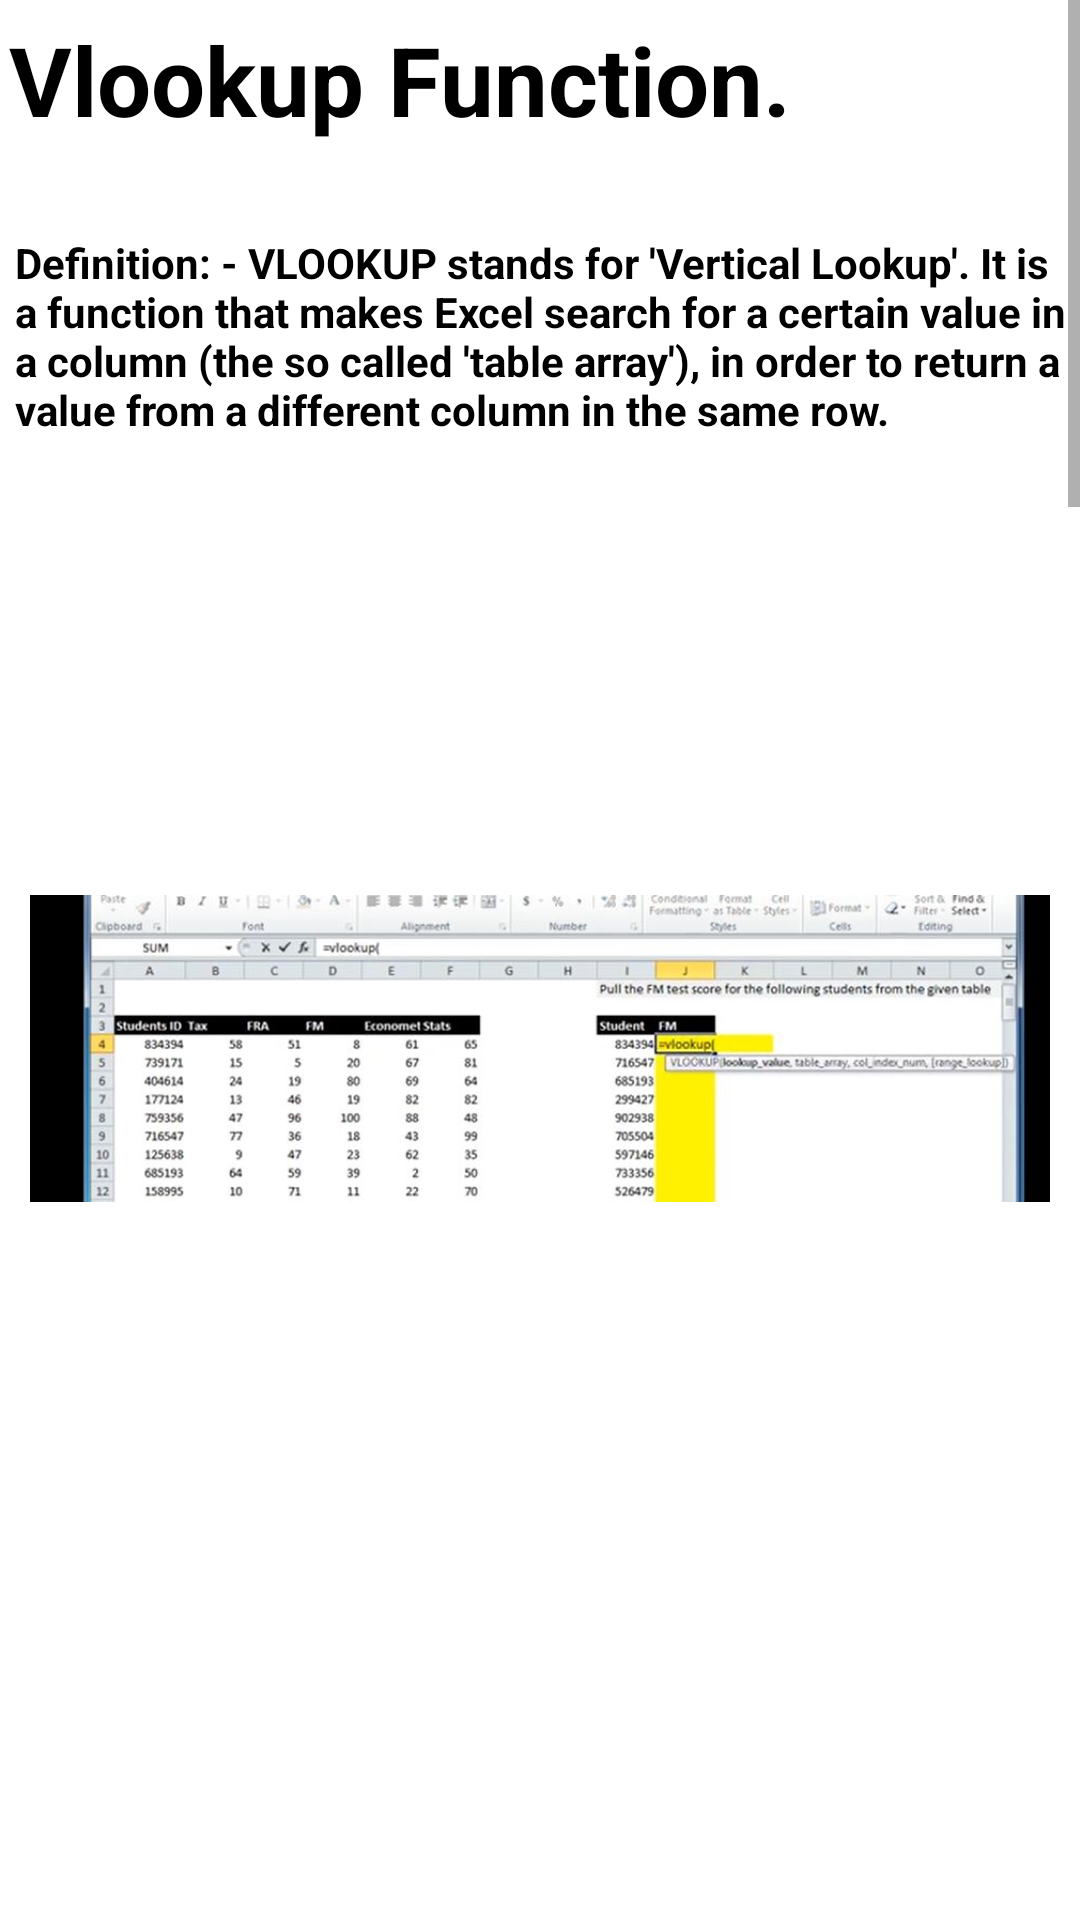

Reconstruct the res/layout file that produces this screen, plus the resources it refers to.
<!-- AndroidManifest.xml: application theme Theme.ExcelGuide -->
<!-- res/layout/activity_main46.xml -->
<?xml version="1.0" encoding="utf-8"?>
<androidx.constraintlayout.widget.ConstraintLayout xmlns:android="http://schemas.android.com/apk/res/android"
    xmlns:app="http://schemas.android.com/apk/res-auto"
    xmlns:tools="http://schemas.android.com/tools"
    android:layout_width="match_parent"
    android:layout_height="match_parent"
    tools:context=".MainActivity46">
    <ScrollView
        android:layout_width="match_parent"
        android:layout_height="match_parent">
        <LinearLayout
            android:layout_width="match_parent"
            android:layout_height="match_parent"
            android:orientation="vertical">

            <TextView
                android:layout_width="match_parent"
                android:layout_height="wrap_content"
                android:text="Vlookup Function."
                android:textSize="32sp"
                android:layout_marginStart="3dp"
                android:layout_marginTop="5dp"
                android:layout_marginBottom="10dp"
                android:textStyle="bold"
                android:textColor="@color/black"/>
            <TextView
                android:layout_width="match_parent"
                android:layout_height="wrap_content"
                android:text="Definition: - VLOOKUP stands for &#39;Vertical Lookup&#39;. It is a function that makes Excel search
for a certain value in a column (the so called &#39;table array&#39;), in order to return a value from a
different column in the same row."
                android:textSize="14sp"
                android:layout_marginStart="5dp"
                android:layout_marginTop="20dp"
                android:textStyle="bold"
                android:textColor="@color/black"/>

            <ImageView
                android:layout_width="match_parent"
                android:layout_height="wrap_content"
                android:src="@drawable/vlookup1"
                android:padding="10dp"
                android:layout_marginTop="50dp" />
            <ImageView
                android:layout_width="match_parent"
                android:layout_height="wrap_content"
                android:src="@drawable/vlookup2"
                android:padding="10dp"
                android:layout_marginTop="50dp" />
            <ImageView
                android:layout_width="match_parent"
                android:layout_height="wrap_content"
                android:src="@drawable/vlookup3"
                android:padding="10dp"
                android:layout_marginTop="50dp" />
            <ImageView
                android:layout_width="match_parent"
                android:layout_height="wrap_content"
                android:src="@drawable/vlookup4"
                android:padding="10dp"
                android:layout_marginTop="50dp" />
            <ImageView
                android:layout_width="match_parent"
                android:layout_height="wrap_content"
                android:src="@drawable/vlookup5"
                android:padding="10dp"
                android:layout_marginTop="50dp" />
            <ImageView
                android:layout_width="match_parent"
                android:layout_height="wrap_content"
                android:src="@drawable/resultvlookup"
                android:padding="10dp"
                android:layout_marginTop="50dp" />


            <TextView
                android:layout_width="match_parent"
                android:layout_height="wrap_content"
                android:text="Tip:-\n
1.Press “enter” to execute command. \n
2.Use “,” to give another value
3.Between “ “ text can be entered\n
4.Select cell in brackets which you want to change\n
5.“ctrl” + “c” will copy the cell\n
6.“ctrl” + “right click” will select multiple cells\n
7.“ctrl” + “v” will paste the data/command/formula/logic\n
8.If exact match will not found then it will take largest cell’s data nearest to it\n
9.If you are typing a formula and you get an exact suggestion so clicking “tab” will take than
suggestion into cell"
                android:textSize="14sp"
                android:layout_marginStart="10dp"
                android:layout_marginTop="20dp"
                android:textStyle="bold"
                android:textColor="@color/black"
                android:layout_marginBottom="10dp"/>


        </LinearLayout>
    </ScrollView>

</androidx.constraintlayout.widget.ConstraintLayout>
<!-- resources referenced by this layout -->
<resources>
  <color name="black">#FF000000</color>
  <!-- drawable resultvlookup: jpg bitmap (drawable, 37893 bytes) -->
  <!-- drawable vlookup1: jpg bitmap (drawable, 43377 bytes) -->
  <!-- drawable vlookup2: jpg bitmap (drawable, 47647 bytes) -->
  <!-- drawable vlookup3: jpg bitmap (drawable, 48210 bytes) -->
  <!-- drawable vlookup4: jpg bitmap (drawable, 55205 bytes) -->
  <!-- drawable vlookup5: jpg bitmap (drawable, 54163 bytes) -->
  <style name="Theme.ExcelGuide" parent="Theme.MaterialComponents.DayNight.DarkActionBar">
          
          <item name="colorPrimary">@color/purple_500</item>
          <item name="colorPrimaryVariant">@color/purple_700</item>
          <item name="colorOnPrimary">@color/white</item>
          
          <item name="colorSecondary">@color/teal_200</item>
          <item name="colorSecondaryVariant">@color/teal_700</item>
          <item name="colorOnSecondary">@color/black</item>
          
          <item name="android:statusBarColor" tools:targetApi="l">?attr/colorPrimaryVariant</item>
          
          <item name="android:layout_width">match_parent</item>
          <item name="android:layout_height">match_parent</item>
  
  
      </style>
  <color name="purple_500">#2AAA8A</color>
  <color name="purple_700">#00A36C</color>
  <color name="white">#FFFFFFFF</color>
  <color name="teal_200">#FF03DAC5</color>
  <color name="teal_700">#FF018786</color>
</resources>
